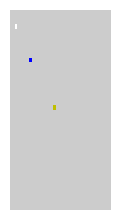

The script that saved this image:
#==============================================================================
# Grid plot demo
#
# By Johnny Lin
# May 2015
#==============================================================================


import numpy as N
import matplotlib
import matplotlib.pyplot as plt


#- Preliminaries:

length = 42
width = 42
data = N.ones((length, width, 3), dtype='f')*0.8


#- Create figure and axes:

fig = plt.figure(figsize=(5,5))
#ax = fig.add_axes( (0.0, 0.0, 1.0, 1.0), frameon=False )
ax = fig.add_axes( (0.4, 0.3, 0.2, 0.4), frameon=False )


#- Set first display data values:

data[20,18,:] = N.array([1, 0, 0])

colorit = matplotlib.colors.colorConverter.to_rgb('b')
data[10,8,:] = colorit[:]


#- Draw first image:

img = ax.imshow(data, interpolation='none',
                extent=[0, width, 0, length],
                aspect="auto",
                zorder=0)
ax.axis('off')
plt.draw()

plt.pause(2)


#- Change data some for second image to display:

data[20,18,:] = matplotlib.colors.colorConverter.to_rgb('y')
data[3,2,:] = N.array([1,1,1])


#- Draw second image:

img.set_data(data)
plt.draw()




#===== end file =====
